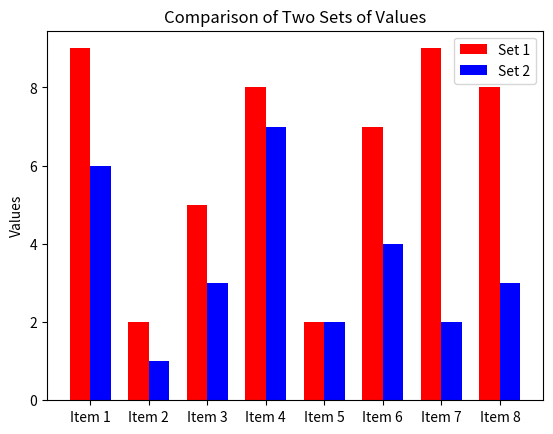

The script that saved this image:
import matplotlib.pyplot as plt
import numpy as np

# Sample data
labels = [f'Item {i+1}' for i in range(8)]
set1 = np.random.randint(1, 10, size=8)  # Random integers for the first set
set2 = np.random.randint(1, 10, size=8)  # Random integers for the second set

x = np.arange(len(labels))  # the label locations
width = 0.35  # the width of the bars

# Create the bar chart
fig, ax = plt.subplots()
bars1 = ax.bar(x - width/2, set1, width, label='Set 1', color='red')
bars2 = ax.bar(x + width/2, set2, width, label='Set 2', color='blue')

# Add some text for labels, title and custom x-axis tick labels, etc.
ax.set_ylabel('Values')
ax.set_title('Comparison of Two Sets of Values')
ax.set_xticks(x)
ax.set_xticklabels(labels)
ax.legend()

# Show the plot
plt.show()
